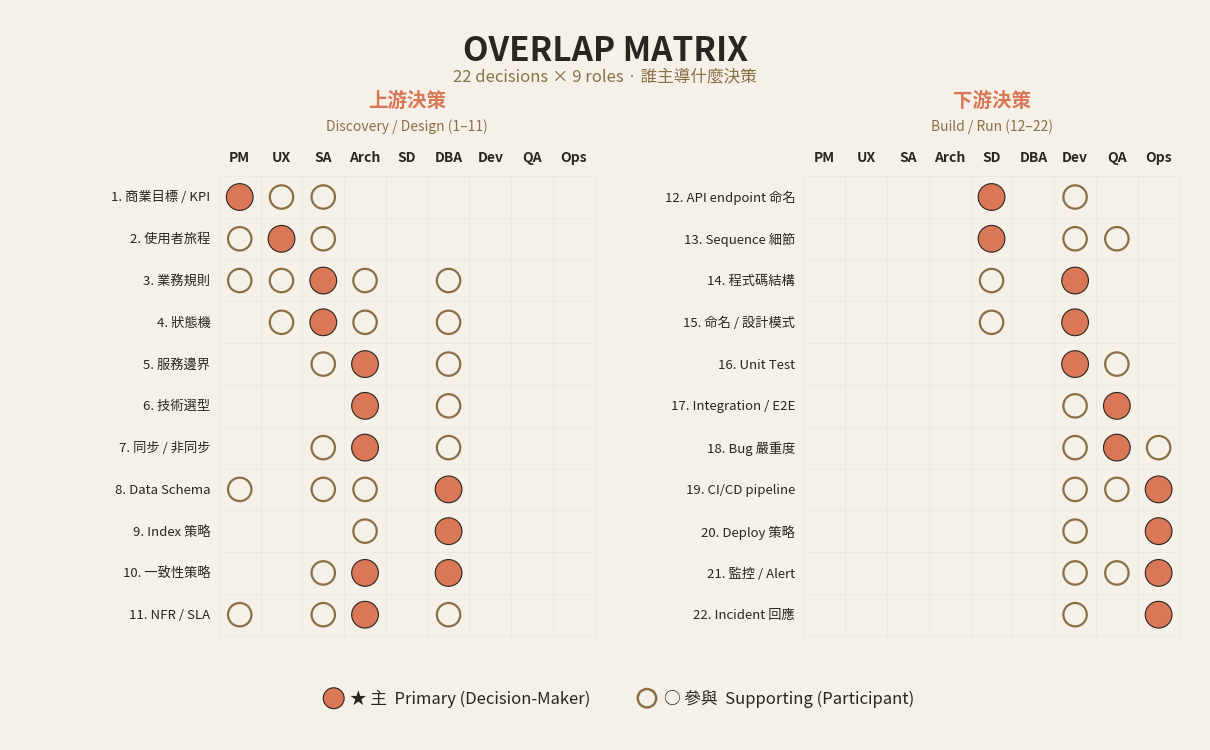

Reproduce this figure in Python. (Note: this script raises an exception after producing the figure.)
#!/usr/bin/env python3
"""Generate the Ch.11 overlap matrix image programmatically.

Why this exists: gpt-image-2 cannot reliably render specific cell positions
in a data matrix — every regeneration randomizes which cells are filled.
This script renders the matrix from the canonical data defined in
`software_develop_journey/ppt/11-collaboration/02_overlap_matrix.md`
with 100% accuracy.

Layout: two side-by-side blocks (上游 11 decisions × 9 roles | 下游 11 decisions × 9 roles)
so the data is comprehensive AND the image fits 16:9 landscape.

Run: python _generate_overlap_matrix.py
Output: 11-collaboration/02_overlap_matrix.png (1536x1024)
"""

from pathlib import Path

import matplotlib
import matplotlib.pyplot as plt
from matplotlib.patches import Circle

# Style guide palette
COLOR_BG = "#F5F1E8"
COLOR_PRIMARY = "#D97757"
COLOR_SUPPORTING = "#8B6F47"
COLOR_TEXT = "#2A2520"
COLOR_DIVIDER = "#E8E3D8"

# Pick a Traditional-Chinese-capable font. matplotlib only registers JP variants
# of the Noto CJK TTC files, but the glyphs are shared across CJK locales.
_available = {f.name for f in matplotlib.font_manager.fontManager.ttflist}
for candidate in (
    "Noto Sans CJK TC",
    "Noto Sans CJK JP",
    "Noto Serif CJK TC",
    "Noto Serif CJK JP",
    "Noto Sans TC",
    "WenQuanYi Zen Hei",
):
    if candidate in _available:
        matplotlib.rcParams["font.family"] = candidate
        break
else:
    matplotlib.rcParams["font.family"] = "sans-serif"

ROLES = ["PM", "UX", "SA", "Arch", "SD", "DBA", "Dev", "QA", "Ops"]

# Cell values: 2 = ★ 主 (primary), 1 = 參與 (supporting), 0 = – (none)
# Order of columns must match ROLES.
UPSTREAM = [
    # label,                              PM UX SA AR SD DB DV QA OP
    ("1. 商業目標 / KPI",                 [2, 1, 1, 0, 0, 0, 0, 0, 0]),
    ("2. 使用者旅程",                     [1, 2, 1, 0, 0, 0, 0, 0, 0]),
    ("3. 業務規則",                       [1, 1, 2, 1, 0, 1, 0, 0, 0]),
    ("4. 狀態機",                         [0, 1, 2, 1, 0, 1, 0, 0, 0]),
    ("5. 服務邊界",                       [0, 0, 1, 2, 0, 1, 0, 0, 0]),
    ("6. 技術選型",                       [0, 0, 0, 2, 0, 1, 0, 0, 0]),
    ("7. 同步 / 非同步",                  [0, 0, 1, 2, 0, 1, 0, 0, 0]),
    ("8. Data Schema",                     [1, 0, 1, 1, 0, 2, 0, 0, 0]),
    ("9. Index 策略",                     [0, 0, 0, 1, 0, 2, 0, 0, 0]),
    ("10. 一致性策略",                    [0, 0, 1, 2, 0, 2, 0, 0, 0]),
    ("11. NFR / SLA",                      [1, 0, 1, 2, 0, 1, 0, 0, 0]),
]

DOWNSTREAM = [
    # label,                              PM UX SA AR SD DB DV QA OP
    ("12. API endpoint 命名",             [0, 0, 0, 0, 2, 0, 1, 0, 0]),
    ("13. Sequence 細節",                 [0, 0, 0, 0, 2, 0, 1, 1, 0]),
    ("14. 程式碼結構",                    [0, 0, 0, 0, 1, 0, 2, 0, 0]),
    ("15. 命名 / 設計模式",               [0, 0, 0, 0, 1, 0, 2, 0, 0]),
    ("16. Unit Test",                      [0, 0, 0, 0, 0, 0, 2, 1, 0]),
    ("17. Integration / E2E",              [0, 0, 0, 0, 0, 0, 1, 2, 0]),
    ("18. Bug 嚴重度",                     [0, 0, 0, 0, 0, 0, 1, 2, 1]),
    ("19. CI/CD pipeline",                 [0, 0, 0, 0, 0, 0, 1, 1, 2]),
    ("20. Deploy 策略",                    [0, 0, 0, 0, 0, 0, 1, 0, 2]),
    ("21. 監控 / Alert",                   [0, 0, 0, 0, 0, 0, 1, 1, 2]),
    ("22. Incident 回應",                  [0, 0, 0, 0, 0, 0, 1, 0, 2]),
]


def draw_block(ax, data, x_offset: float, y_top: float, title: str, subtitle: str):
    """Draw one half of the matrix (11 rows × 9 cols) at the given offset."""
    n_rows = len(data)
    n_cols = len(ROLES)

    # Block title (above column headers)
    ax.text(
        x_offset + n_cols / 2,
        y_top + 1.8,
        title,
        ha="center",
        va="center",
        fontsize=14,
        fontweight="bold",
        color=COLOR_PRIMARY,
    )
    ax.text(
        x_offset + n_cols / 2,
        y_top + 1.2,
        subtitle,
        ha="center",
        va="center",
        fontsize=10,
        color=COLOR_SUPPORTING,
    )

    # Column headers
    for j, role in enumerate(ROLES):
        ax.text(
            x_offset + j + 0.5,
            y_top + 0.3,
            role,
            ha="center",
            va="bottom",
            fontsize=10,
            fontweight="bold",
            color=COLOR_TEXT,
            rotation=0,
        )

    # Cells (filled circles for primary, outlined for supporting)
    for i, (label, row) in enumerate(data):
        for j, val in enumerate(row):
            cx = x_offset + j + 0.5
            cy = y_top - i - 0.5
            if val == 2:
                ax.add_patch(
                    Circle(
                        (cx, cy),
                        0.32,
                        facecolor=COLOR_PRIMARY,
                        edgecolor=COLOR_TEXT,
                        linewidth=0.8,
                        zorder=2,
                    )
                )
            elif val == 1:
                ax.add_patch(
                    Circle(
                        (cx, cy),
                        0.28,
                        facecolor=COLOR_BG,
                        edgecolor=COLOR_SUPPORTING,
                        linewidth=1.6,
                        zorder=2,
                    )
                )

    # Grid lines for this block
    for i in range(n_rows + 1):
        ax.plot(
            [x_offset, x_offset + n_cols],
            [y_top - i, y_top - i],
            color=COLOR_DIVIDER,
            linewidth=0.5,
            alpha=0.8,
            zorder=1,
        )
    for j in range(n_cols + 1):
        ax.plot(
            [x_offset + j, x_offset + j],
            [y_top - n_rows, y_top],
            color=COLOR_DIVIDER,
            linewidth=0.5,
            alpha=0.8,
            zorder=1,
        )

    # Row labels (decisions) on the left of the block
    for i, (label, _) in enumerate(data):
        ax.text(
            x_offset - 0.2,
            y_top - i - 0.5,
            label,
            ha="right",
            va="center",
            fontsize=9.5,
            color=COLOR_TEXT,
        )


def main() -> None:
    # Figure: 1536 x 1024 at 100 dpi  →  matches the rest of the deck's PNGs
    fig, ax = plt.subplots(figsize=(15.36, 10.24), dpi=100)
    ax.set_facecolor(COLOR_BG)
    fig.patch.set_facecolor(COLOR_BG)

    n_cols = len(ROLES)

    # Layout (in axis units):
    #   left labels    | upstream block | gap | right labels   | downstream block
    #   width  ~4.5    |   9            | 1   |   ~4.5         |   9
    LEFT_PAD = 5.0     # space for upstream row labels (left margin)
    BLOCK_W = n_cols   # 9
    MID_PAD = 5.0      # space for downstream row labels between the two blocks
    upstream_x = LEFT_PAD
    downstream_x = LEFT_PAD + BLOCK_W + MID_PAD
    total_w = downstream_x + BLOCK_W + 0.5  # tiny right margin

    BLOCK_H = 11
    y_top = BLOCK_H  # top of block in axis units
    total_h_top = y_top + 4   # extra room for title + headers
    total_h_bottom = -2.5     # legend area

    # Master title
    ax.text(
        total_w / 2,
        y_top + 3.0,
        "OVERLAP MATRIX",
        ha="center",
        va="center",
        fontsize=24,
        fontweight="bold",
        color=COLOR_TEXT,
    )
    ax.text(
        total_w / 2,
        y_top + 2.4,
        "22 decisions × 9 roles · 誰主導什麼決策",
        ha="center",
        va="center",
        fontsize=12,
        color=COLOR_SUPPORTING,
    )

    # Two blocks
    draw_block(
        ax,
        UPSTREAM,
        x_offset=upstream_x,
        y_top=y_top,
        title="上游決策",
        subtitle="Discovery / Design (1–11)",
    )
    draw_block(
        ax,
        DOWNSTREAM,
        x_offset=downstream_x,
        y_top=y_top,
        title="下游決策",
        subtitle="Build / Run (12–22)",
    )

    # Legend at the bottom, two items spaced apart
    legend_y = -1.5
    # Primary swatch + label (left of center)
    ax.add_patch(
        Circle(
            (total_w / 2 - 6.5, legend_y),
            0.25,
            facecolor=COLOR_PRIMARY,
            edgecolor=COLOR_TEXT,
            linewidth=0.8,
        )
    )
    ax.text(
        total_w / 2 - 6.1,
        legend_y,
        "★ 主  Primary (Decision-Maker)",
        ha="left",
        va="center",
        fontsize=12,
        color=COLOR_TEXT,
    )
    # Supporting swatch + label (right of center, well separated)
    ax.add_patch(
        Circle(
            (total_w / 2 + 1.0, legend_y),
            0.22,
            facecolor=COLOR_BG,
            edgecolor=COLOR_SUPPORTING,
            linewidth=1.8,
        )
    )
    ax.text(
        total_w / 2 + 1.4,
        legend_y,
        "○ 參與  Supporting (Participant)",
        ha="left",
        va="center",
        fontsize=12,
        color=COLOR_TEXT,
    )

    # Frame the visible area precisely so bbox_inches='tight' doesn't crop weirdly.
    ax.set_xlim(0, total_w)
    ax.set_ylim(total_h_bottom, total_h_top)
    ax.set_aspect("equal")
    ax.axis("off")

    out_path = Path(__file__).parent / "11-collaboration" / "02_overlap_matrix.png"
    out_path.parent.mkdir(parents=True, exist_ok=True)
    plt.savefig(out_path, dpi=100, facecolor=COLOR_BG, bbox_inches="tight", pad_inches=0.3)
    plt.close()
    print(f"[OK] {out_path}")


if __name__ == "__main__":
    main()
